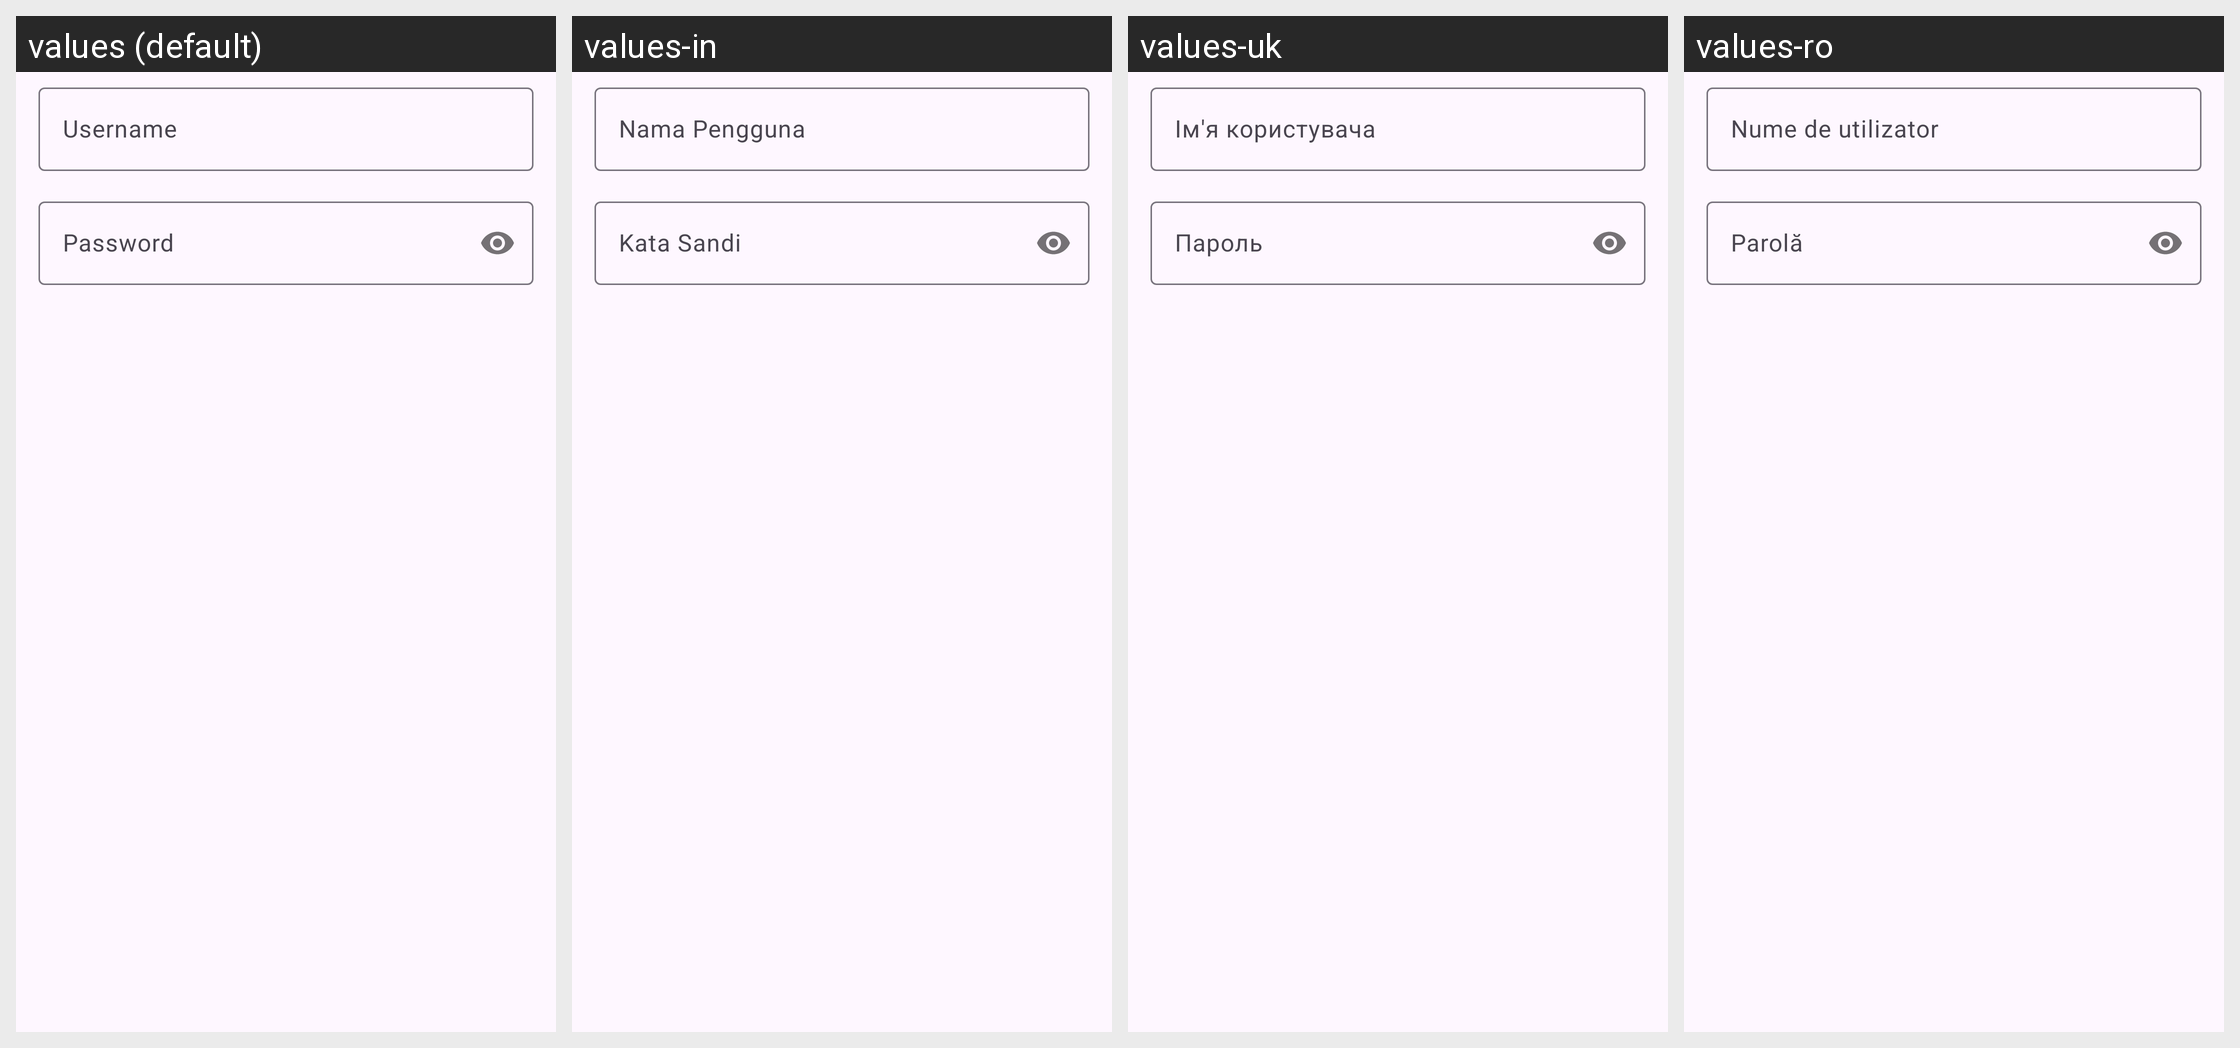

Here is an Android app screen in its default locale and in the app's own translations. Write out the translated-string differences for the strings that appear on this screen.
Android screen res/layout/dialog_login.xml rendered under 4 locales, left to right: values (default), values-in, values-uk, values-ro. Device: Nexus 5 (rendered at 1080×1920; each locale shown at half size, 540×960, under a caption strip naming it); theme BaseTheme.
Other locales in the repository, not shown: values-af, values-ar, values-as, values-az, values-azb, values-be, values-bg, values-bn, values-ca, values-ckb, values-cs, values-da, values-de, values-el, values-eo, values-es, values-et, values-eu, values-fa, values-fi, values-fil, values-fr, values-gu, values-haw, values-hi, values-hr, values-hu, values-hy, values-ia, values-is, values-it, values-iw, values-ja, values-km, values-ko, values-lt, values-lv, values-ml, values-mr, values-ms, values-nb-rNO, values-ne, values-nl, values-or, values-pa, values-pl, values-pt, values-pt-rBR, values-ru, values-si, values-sk, values-so, values-sr, values-sv, values-ta, values-th, values-tk, values-tr, values-ug, values-ur, values-uz, values-vi, values-yue, values-zh-rCN, values-zh-rTW.
Strings drawn on this screen, with the default value and each locale's value (text and hints the layout hard-codes, and strings that could not be matched under every locale, appear in the picture but are not listed):

username
  values: Username
  values-in: Nama Pengguna
  values-uk: Ім'я користувача
  values-ro: Nume de utilizator

password
  values: Password
  values-in: Kata Sandi
  values-uk: Пароль
  values-ro: Parolă
